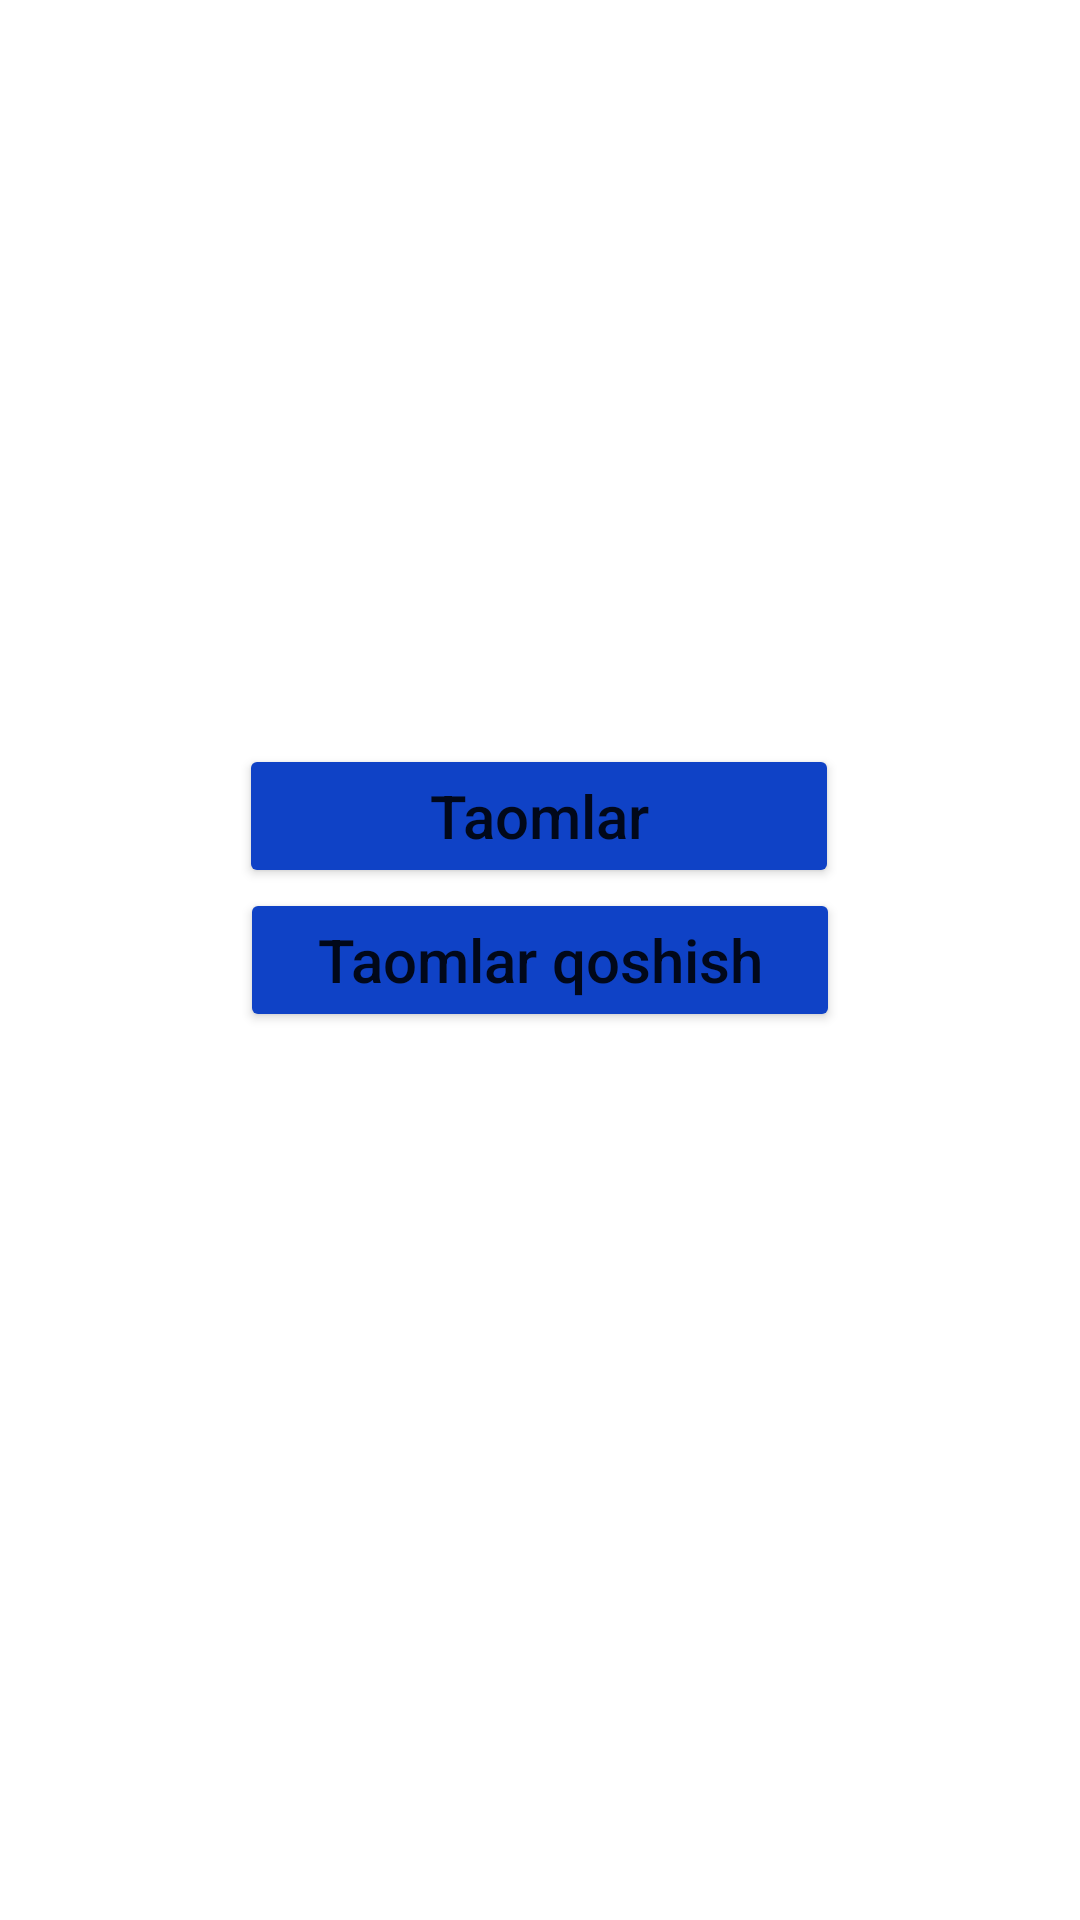

Android layout source for this screen:
<!-- AndroidManifest.xml: application theme Theme.FoodApp -->
<!-- res/layout/activity_main.xml -->
<?xml version="1.0" encoding="utf-8"?>
<androidx.constraintlayout.widget.ConstraintLayout xmlns:android="http://schemas.android.com/apk/res/android"
    xmlns:app="http://schemas.android.com/apk/res-auto"
    xmlns:tools="http://schemas.android.com/tools"
    android:layout_width="match_parent"
    android:layout_height="match_parent"
    android:background="@drawable/food_photo"
    tools:context=".MainActivity">

    <Button
        android:id="@+id/btn_taomlar"
        style="@style/btn_style"
        android:text="@string/Taomlar"
        app:layout_constraintBottom_toTopOf="@id/btn_add_food"
        app:layout_constraintHorizontal_bias="0.498"
        app:layout_constraintLeft_toLeftOf="parent"
        app:layout_constraintRight_toRightOf="parent"
        app:layout_constraintTop_toTopOf="parent"
        app:layout_constraintVertical_bias="1.0"
        app:layout_constraintVertical_chainStyle="packed" />

    <Button
        android:id="@+id/btn_add_food"
        style="@style/btn_style"
        android:text="@string/taomlar_qoshish"
        app:layout_constraintBottom_toBottomOf="parent"
        app:layout_constraintLeft_toLeftOf="parent"
        app:layout_constraintRight_toRightOf="parent"
        app:layout_constraintTop_toBottomOf="@id/btn_add_food" />


</androidx.constraintlayout.widget.ConstraintLayout>
<!-- resources referenced by this layout -->
<resources>
  <string name="Taomlar">Taomlar</string>
  <string name="taomlar_qoshish">Taomlar qoshish</string>
  <style name="btn_style">
          <item name="textAllCaps">false</item>
          <item name="backgroundTint">#0F42C6</item>
          <item name="android:layout_width">200dp</item>
          <item name="android:layout_height">wrap_content</item>
          <item name="android:textSize">20sp</item>
      </style>
  <style name="Theme.FoodApp" parent="Theme.MaterialComponents.DayNight.NoActionBar">
          
          <item name="colorPrimary">@color/purple_500</item>
          <item name="colorPrimaryVariant">@color/purple_700</item>
          <item name="colorOnPrimary">@color/white</item>
          
          <item name="colorSecondary">@color/teal_200</item>
          <item name="colorSecondaryVariant">@color/teal_700</item>
          <item name="colorOnSecondary">@color/black</item>
          
          <item name="android:statusBarColor" tools:targetApi="l">?attr/colorPrimaryVariant</item>
          
      </style>
  <!-- not gathered from this repository: default colours our renderer supplied (Android Studio template values) -->
  <color name="purple_500">#FF6200EE</color>
  <color name="purple_700">#FF3700B3</color>
  <color name="teal_200">#FF03DAC5</color>
  <color name="teal_700">#FF018786</color>
  <color name="black">#FF000000</color>
  <color name="white">#FFFFFFFF</color>
</resources>
